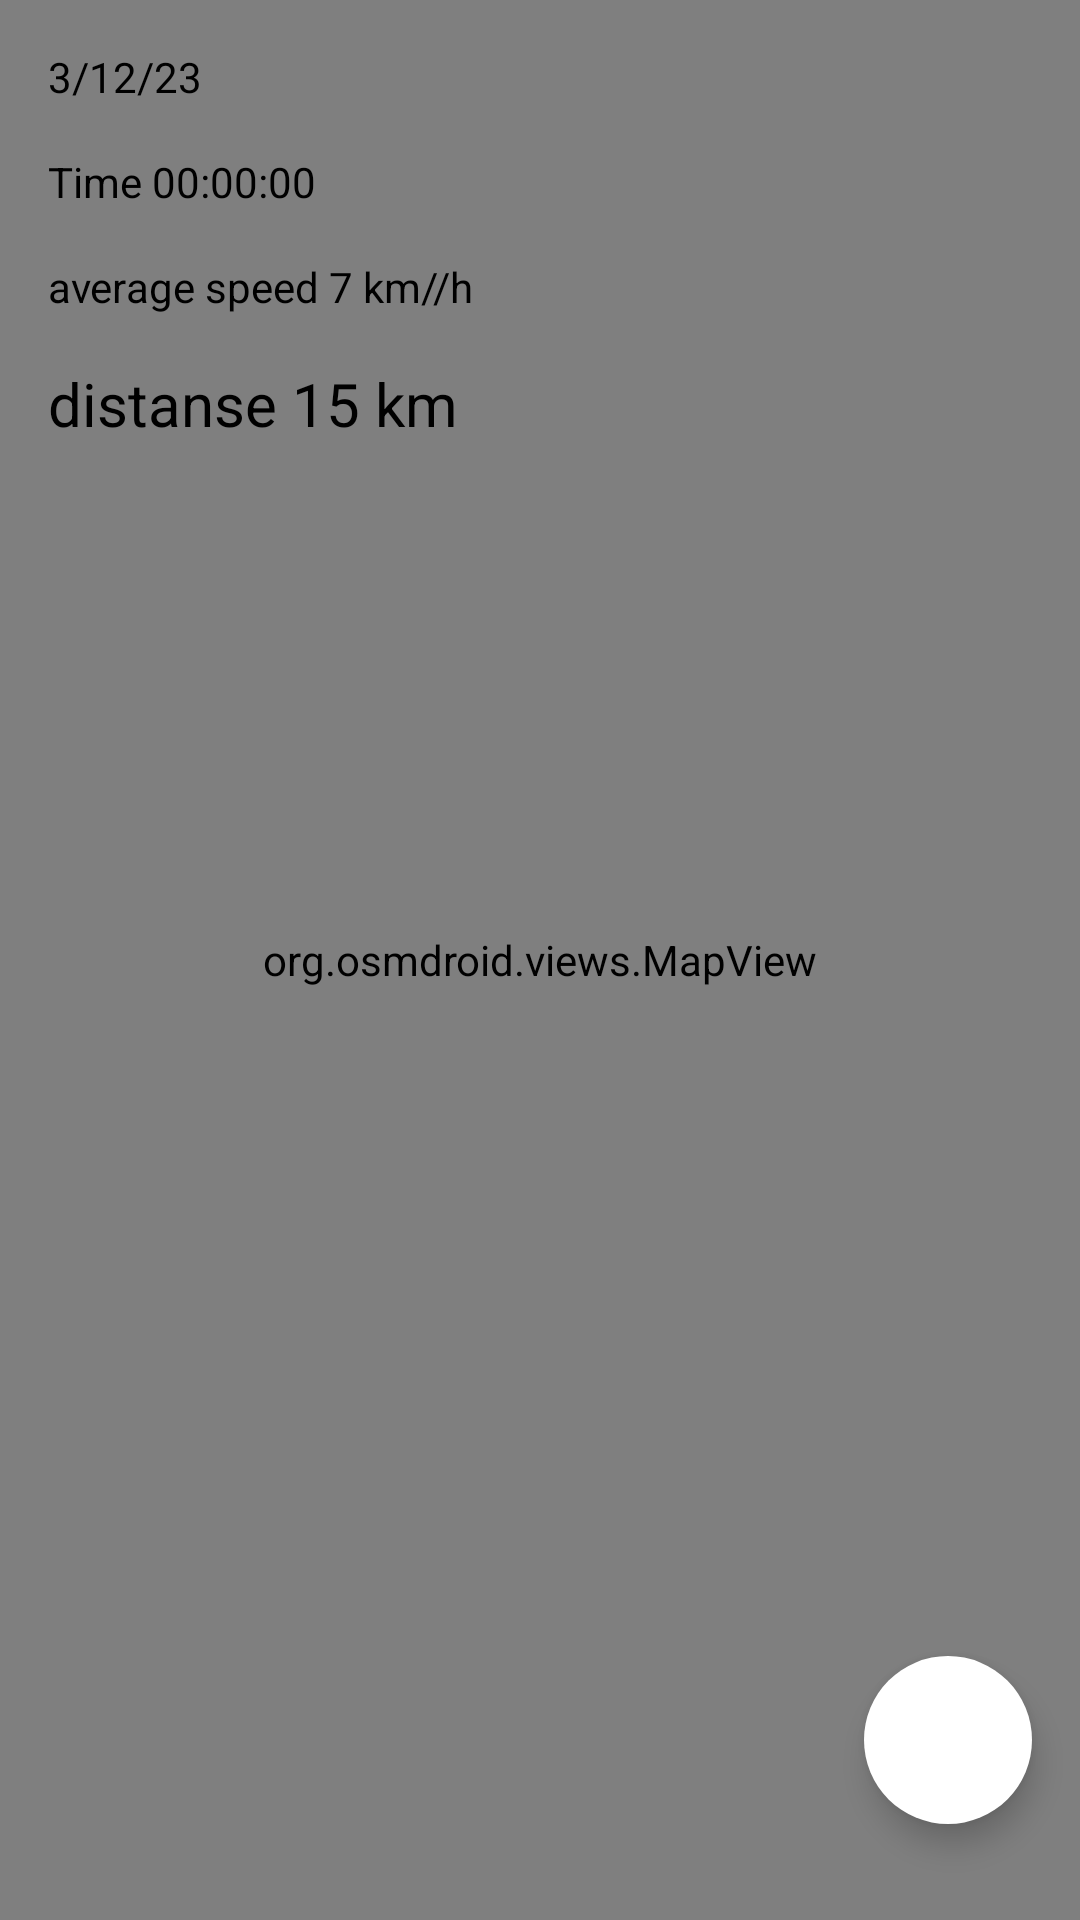

The Android layout XML behind this screen, and the referenced resources:
<!-- AndroidManifest.xml: application theme Theme.GPSWalkTracker -->
<!-- res/layout/fragment_track.xml -->
<?xml version="1.0" encoding="utf-8"?>
<androidx.constraintlayout.widget.ConstraintLayout xmlns:android="http://schemas.android.com/apk/res/android"
    xmlns:app="http://schemas.android.com/apk/res-auto"
    xmlns:tools="http://schemas.android.com/tools"
    android:layout_width="match_parent"
    android:layout_height="match_parent"
    tools:context=".ui.home.MapFragment">


    <org.osmdroid.views.MapView
        android:id="@+id/map"
        android:layout_width="match_parent"
        android:layout_height="match_parent"
        app:layout_constraintBottom_toBottomOf="parent"
        app:layout_constraintEnd_toEndOf="parent"
        app:layout_constraintStart_toStartOf="parent"
        app:layout_constraintTop_toBottomOf="parent" >

    </org.osmdroid.views.MapView>

    <com.google.android.material.floatingactionbutton.FloatingActionButton
        android:id="@+id/fat_location"
        android:layout_width="wrap_content"
        android:layout_height="wrap_content"
        android:layout_marginEnd="16dp"
        android:layout_marginBottom="32dp"
        android:clickable="true"
        android:contentDescription="@string/content_description"
        android:focusable="true"
        android:src="@drawable/baseline_my_location"
        app:backgroundTint="@color/design_default_color_on_primary"
        app:borderWidth="0dp"
     app:layout_constraintBottom_toBottomOf="parent"
        app:layout_constraintEnd_toEndOf="parent" />

    <TextView
        android:id="@+id/tv_time"
        android:layout_width="wrap_content"
        android:layout_height="wrap_content"
        android:layout_marginStart="16dp"
        android:layout_marginTop="16dp"
        android:text="@string/tv_time"
        android:textColor="@color/black"
        app:layout_constraintStart_toStartOf="parent"
        app:layout_constraintTop_toBottomOf="@+id/tv_date" />

    <TextView
        android:id="@+id/tv_average_speed"
        android:layout_width="wrap_content"
        android:layout_height="wrap_content"
        android:layout_marginTop="16dp"
        android:layout_marginStart="16dp"
        android:text="@string/tv_average_speed"
        android:textColor="@color/black"
        app:layout_constraintStart_toStartOf="parent"
        app:layout_constraintTop_toBottomOf="@+id/tv_time" />

    <TextView
        android:id="@+id/tv_date"
        android:layout_width="wrap_content"
        android:layout_height="wrap_content"
        android:layout_marginTop="16dp"
        android:layout_marginStart="16dp"
        android:text="@string/date"
        android:textColor="@color/black"
        app:layout_constraintStart_toStartOf="parent"
        app:layout_constraintTop_toTopOf="parent" />

    <TextView
        android:id="@+id/tv_distance"
        android:layout_width="wrap_content"
        android:layout_height="wrap_content"
        android:text="@string/tv_distanse"
        android:textColor="@color/black"
        android:layout_marginTop="16dp"
        android:layout_marginStart="16dp"
        android:textSize="20sp"
        app:layout_constraintStart_toStartOf="parent"
        app:layout_constraintTop_toBottomOf="@+id/tv_average_speed" />

</androidx.constraintlayout.widget.ConstraintLayout>
<!-- resources referenced by this layout -->
<resources>
  <string name="content_description">content description</string>
  <string name="date">3/12/23</string>
  <string name="tv_average_speed">average speed 7 km//h</string>
  <string name="tv_distanse">distanse 15 km</string>
  <string name="tv_time">Time 00:00:00</string>
  <style name="Theme.GPSWalkTracker" parent="Theme.MaterialComponents.DayNight.DarkActionBar">
          
          <item name="colorPrimary">@color/purple_500</item>
          <item name="colorPrimaryVariant">@color/purple_700</item>
          <item name="colorOnPrimary">@color/white</item>
          
          <item name="colorSecondary">@color/teal_200</item>
          <item name="colorSecondaryVariant">@color/teal_700</item>
          <item name="colorOnSecondary">@color/black</item>
          
          <item name="android:statusBarColor">?attr/colorPrimaryVariant</item>
          
          <item name="windowNoTitle">true</item>
          <item name="windowActionBar">false</item>
      </style>
  <!-- not gathered from this repository: default colours our renderer supplied (Android Studio template values) -->
  <color name="purple_500">#FF6200EE</color>
  <color name="purple_700">#FF3700B3</color>
  <color name="teal_200">#FF03DAC5</color>
  <color name="teal_700">#FF018786</color>
  <color name="black">#FF000000</color>
  <color name="white">#FFFFFFFF</color>
</resources>
